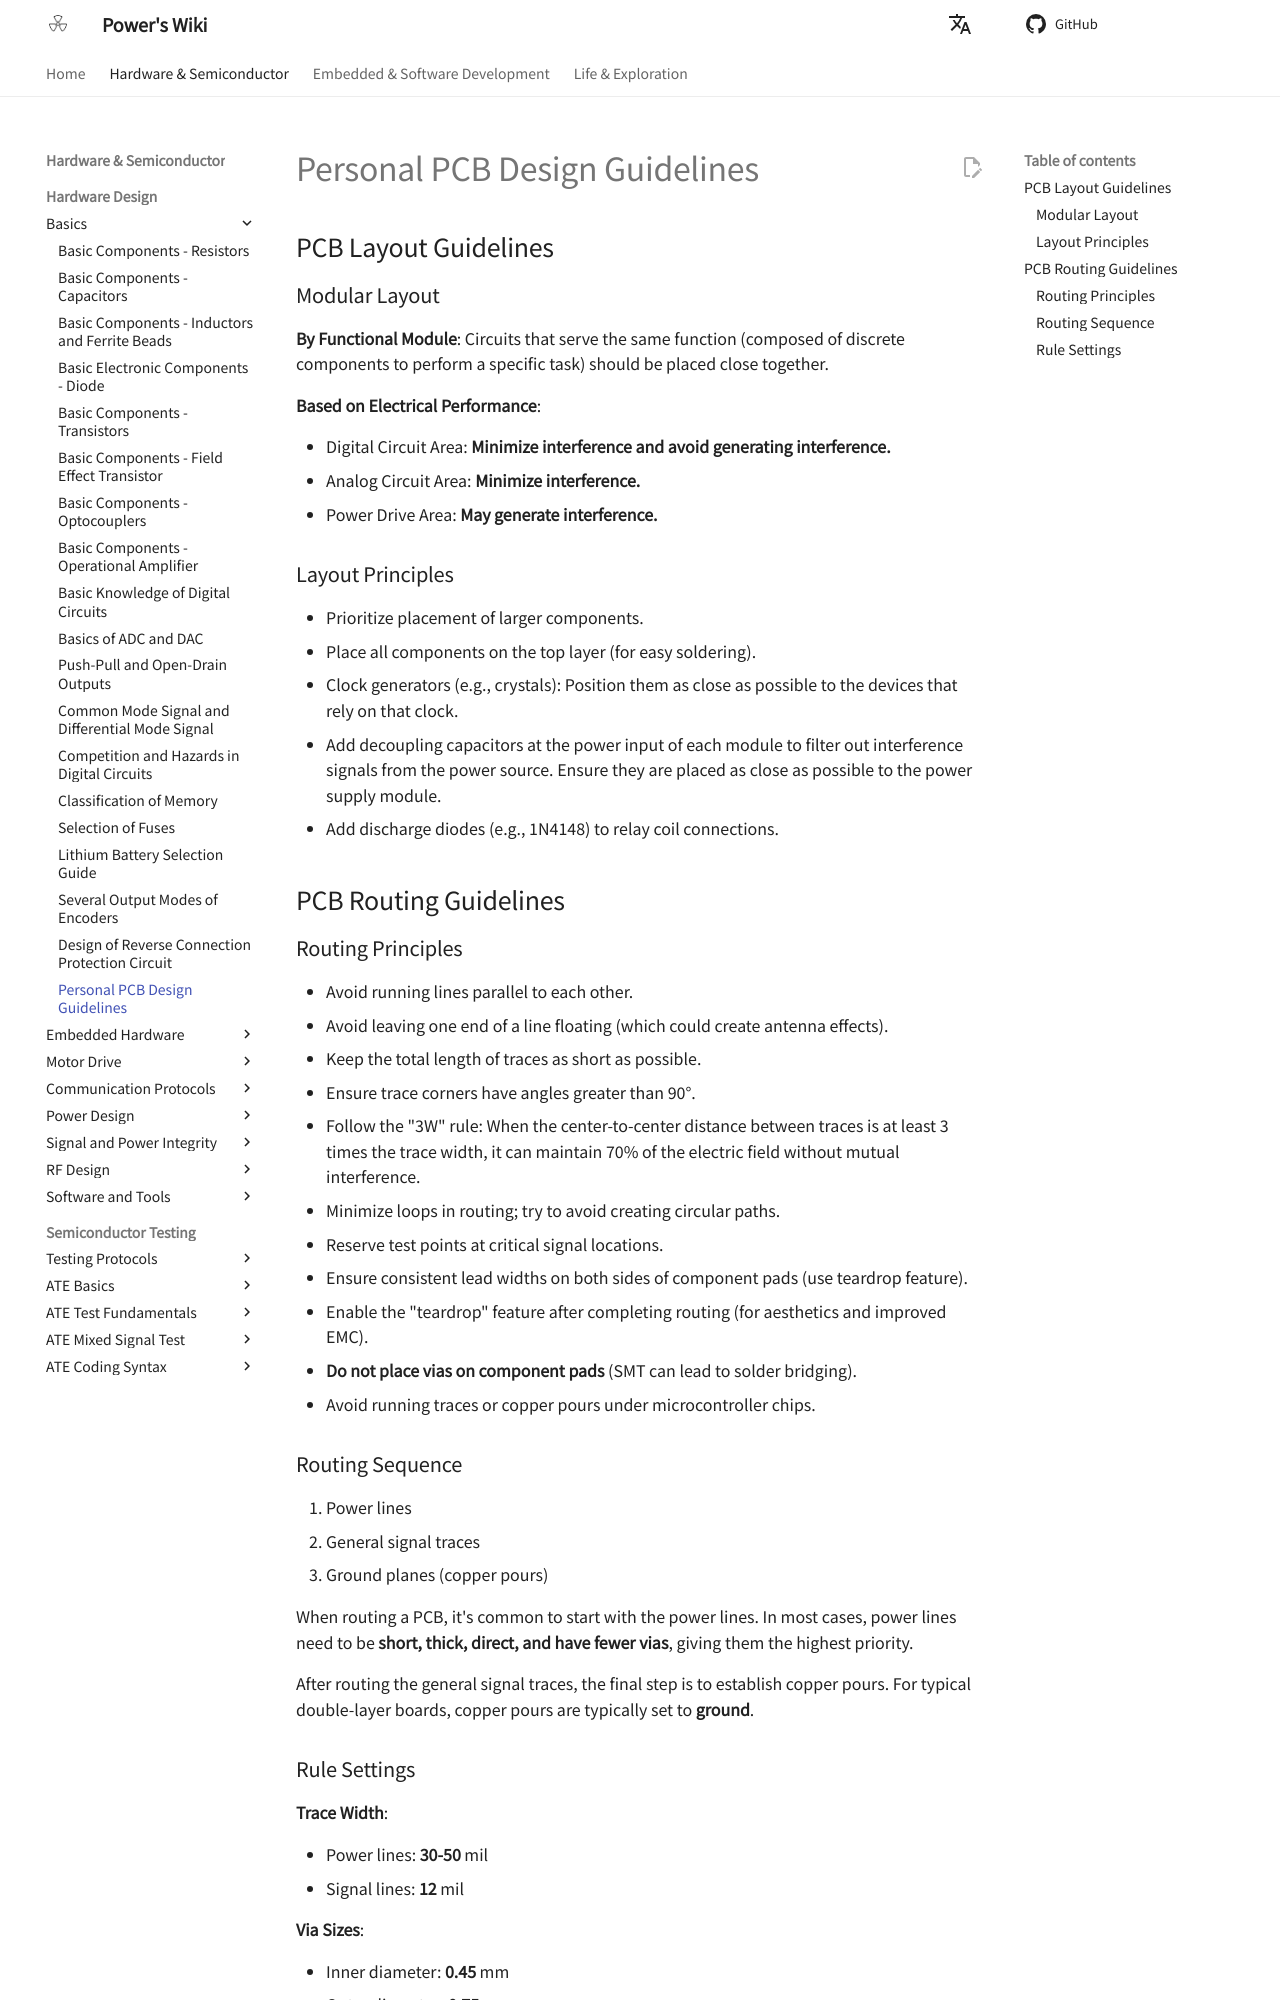

repository: linyuxuanlin/Wiki_MkDocs · page: en/个人PCB设计规范/index.html · generator: mkdocs

# Personal PCB Design Guidelines

## PCB Layout Guidelines

### Modular Layout

**By Functional Module**: Circuits that serve the same function (composed of discrete components to perform a specific task) should be placed close together.

**Based on Electrical Performance**:

- Digital Circuit Area: **Minimize interference and avoid generating interference.**
- Analog Circuit Area: **Minimize interference.**
- Power Drive Area: **May generate interference.**

### Layout Principles

- Prioritize placement of larger components.
- Place all components on the top layer (for easy soldering).
- Clock generators (e.g., crystals): Position them as close as possible to the devices that rely on that clock.
- Add decoupling capacitors at the power input of each module to filter out interference signals from the power source. Ensure they are placed as close as possible to the power supply module.
- Add discharge diodes (e.g., 1N4148) to relay coil connections.

## PCB Routing Guidelines

### Routing Principles

- Avoid running lines parallel to each other.
- Avoid leaving one end of a line floating (which could create antenna effects).
- Keep the total length of traces as short as possible.
- Ensure trace corners have angles greater than 90°.
- Follow the "3W" rule: When the center-to-center distance between traces is at least 3 times the trace width, it can maintain 70% of the electric field without mutual interference.
- Minimize loops in routing; try to avoid creating circular paths.
- Reserve test points at critical signal locations.
- Ensure consistent lead widths on both sides of component pads (use teardrop feature).
- Enable the "teardrop" feature after completing routing (for aesthetics and improved EMC).
- **Do not place vias on component pads** (SMT can lead to solder bridging).
- Avoid running traces or copper pours under microcontroller chips.

### Routing Sequence

1. Power lines
2. General signal traces
3. Ground planes (copper pours)

When routing a PCB, it's common to start with the power lines. In most cases, power lines need to be **short, thick, direct, and have fewer vias**, giving them the highest priority.

After routing the general signal traces, the final step is to establish copper pours. For typical double-layer boards, copper pours are typically set to **ground**.
